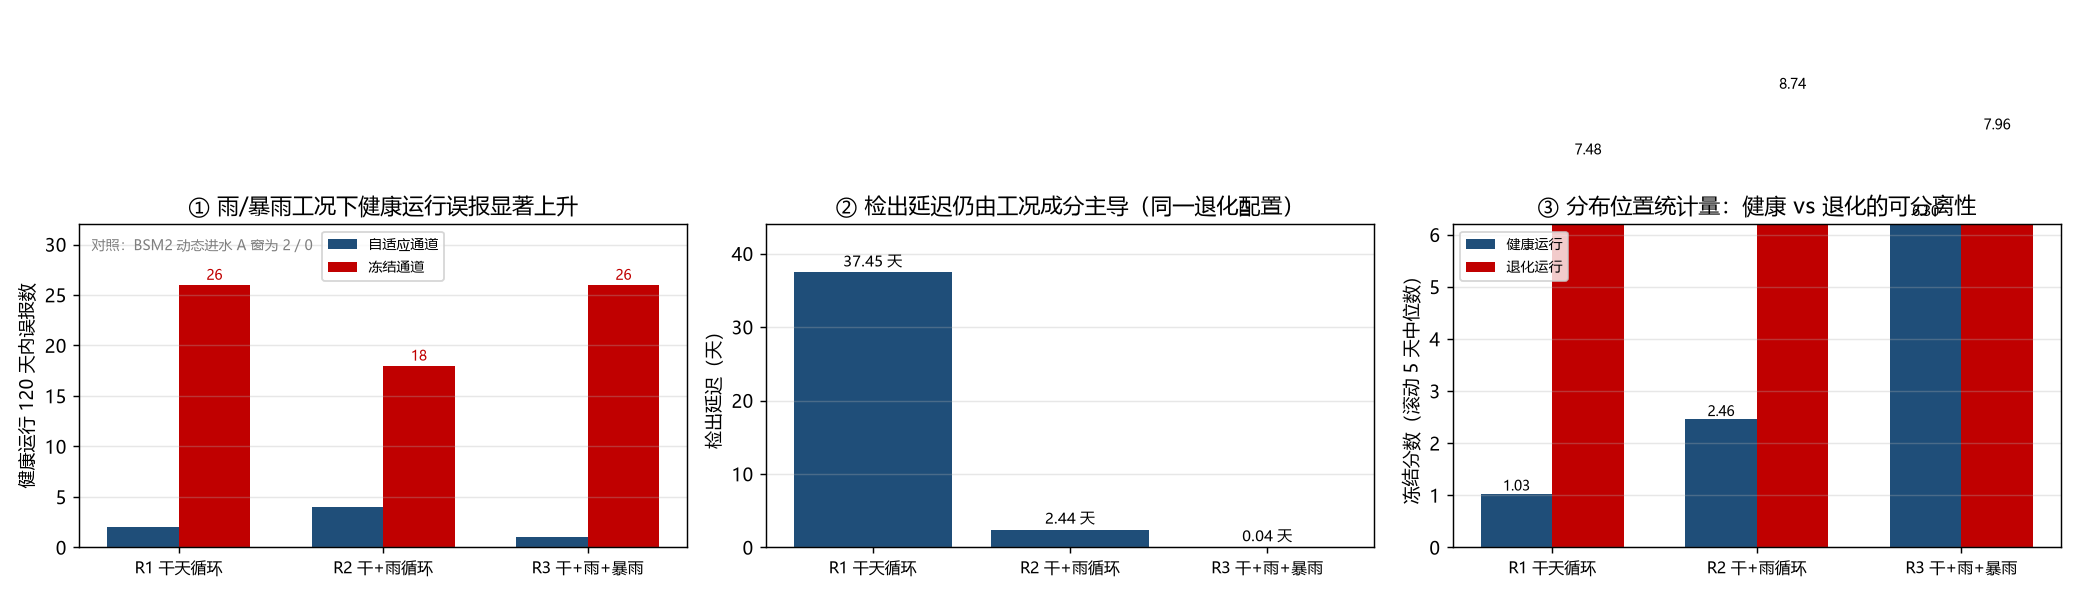

Data behind this chart, as committed beside it:
工况, 健康SO3均值, 健康持续低于0_5, 健康误报_自适应, 健康误报_冻结, 自适应首报, 冻结首报, 最早报警, 检出延迟天, 失效点SO3_0_5, 提前量天, 健康滚动5天中位数, 退化滚动5天中位数, 退化末期SO3均值
R1_dry, 1.94, False, 2, 26, , 57.45, 57.45, 37.45, 93.33, 35.88, 1.03, 7.48, 0.155
R2_dry_rain, 2.039, False, 4, 18, 50.43, 22.44, 22.44, 2.44, 95.31, 72.87, 2.46, 8.74, 0.178
R3_add_storm, 2.211, False, 1, 26, , 20.04, 20.04, 0.04, 95.32, 75.28, 6.3, 7.96, 0.249
